Run: headless pygame with SDL's dummy video driver; simulated clock (each Clock.tick advances the game by its frame time, no real sleeping); random seed 0; keys injected as events and as key.get_pressed() state; no mouse input.
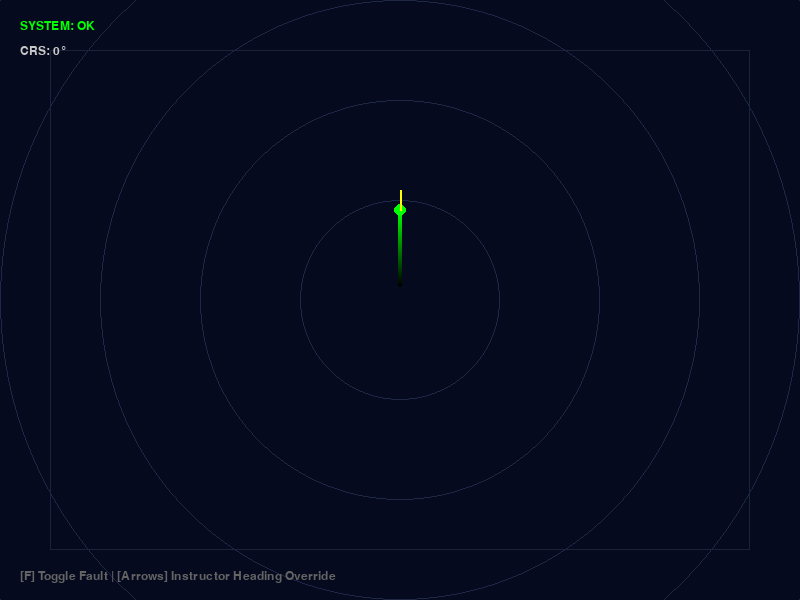
Frame 1 of 4 · flips 1–60 · no input
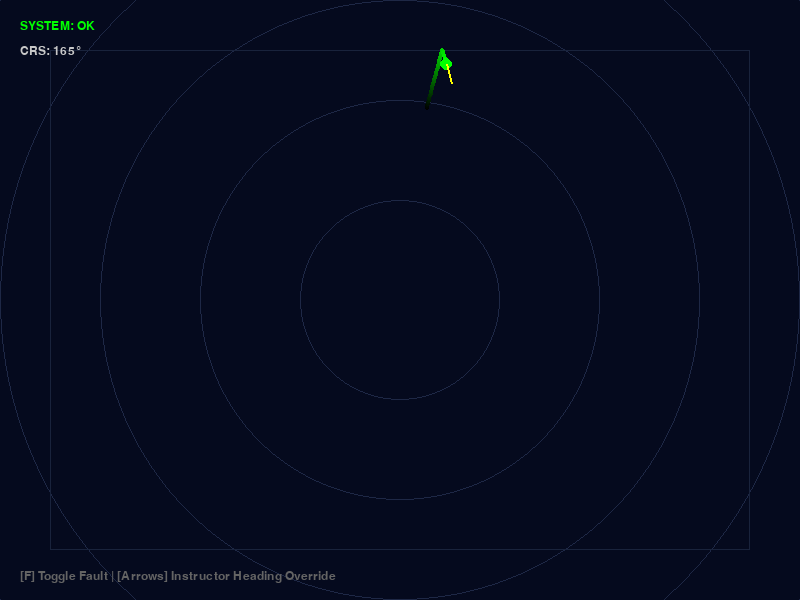
Frame 2 of 4 · flips 61–180 · tapped SPACE, RETURN · held RIGHT (→), D
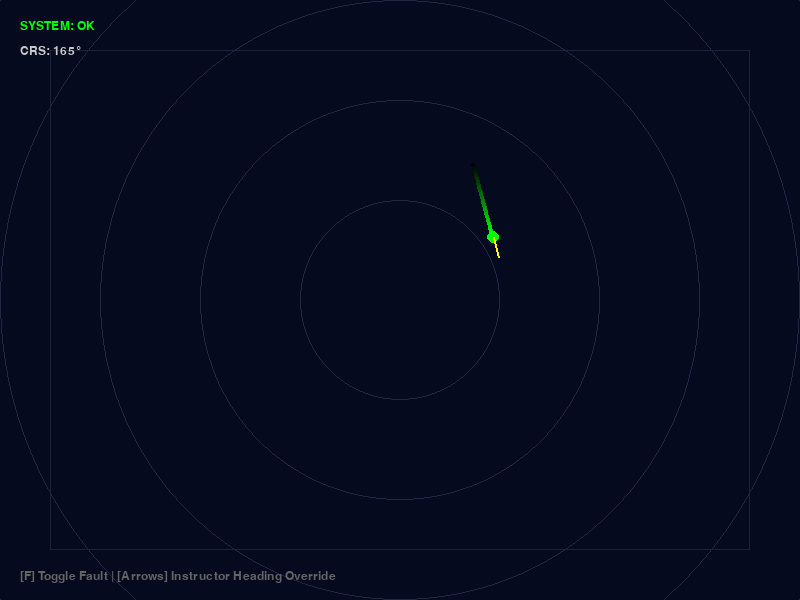
Frame 3 of 4 · flips 181–300 · held DOWN (↓), S
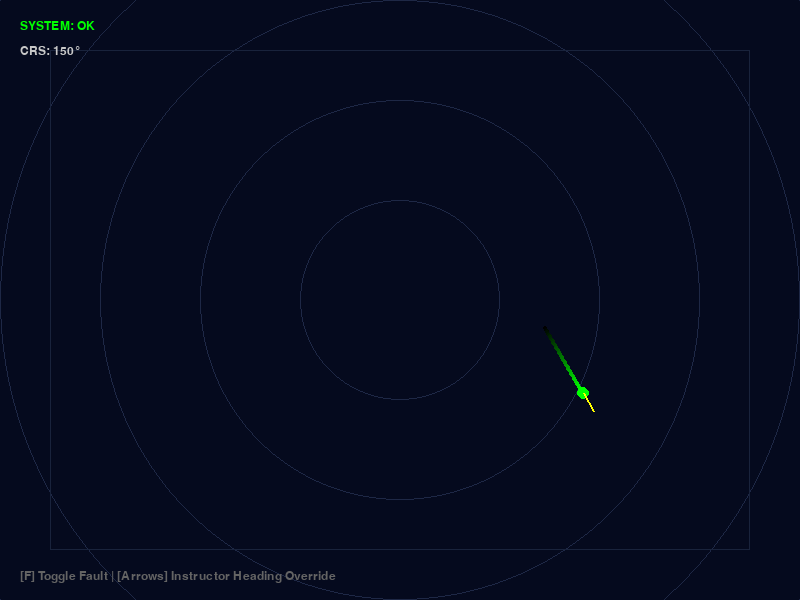
Frame 4 of 4 · flips 301–420 · held LEFT (←), A, UP (↑), W

The pygame program that drew these frames:

import pygame
import math
from collections import deque

# =========================
# Helpers
# =========================
def wrap360(deg: float) -> float:
    """Normalize an angle to [0, 360)."""
    return deg % 360.0


# =========================
# The Engine (Math & State)
# =========================
class SimEngine:
    def __init__(self, w=800, h=600, margin=50):
        self.w, self.h = w, h
        self.margin = margin

        # Start near center
        self.x, self.y = w / 2.0, h / 2.0

        # Convention: 0° = up (north), 90° = right (east)
        self.heading = 0.0  # always stored as [0,360)
        self.speed = 1.5

        self.history = deque(maxlen=50)
        self.sensor_failure = False

    def turn(self, delta_deg: float):
        self.heading = wrap360(self.heading + delta_deg)

    def update(self):
        # 1) Store history for breadcrumbs (for visual track)
        self.history.append((int(self.x), int(self.y)))

        # 2) Kinematics
        # 0° = up. Screen y grows downward, hence the minus on y term.
        rad = math.radians(self.heading)
        self.x += math.sin(rad) * self.speed
        self.y -= math.cos(rad) * self.speed

        # 3) Reflection logic against a "margin box"
        left = self.margin
        right = self.w - self.margin
        top = self.margin
        bottom = self.h - self.margin

        # Bounce on top/bottom (invert Y velocity)
        if self.y <= top or self.y >= bottom:
            # Mirror heading across the horizontal axis:
            # heading' = 180 - heading  (then normalize)
            self.heading = wrap360(180.0 - self.heading)

            # Nudge inside to avoid sticky wall
            self.y = top + 1 if self.y <= top else bottom - 1

        # Bounce on left/right (invert X velocity)
        if self.x <= left or self.x >= right:
            # Mirror heading across the vertical axis:
            # heading' = 360 - heading (then normalize)
            self.heading = wrap360(360.0 - self.heading)

            # Nudge inside to avoid sticky wall
            self.x = left + 1 if self.x <= left else right - 1


# =========================
# The App
# =========================
def main():
    pygame.init()
    W, H = 800, 600
    screen = pygame.display.set_mode((W, H))
    pygame.display.set_caption("PORTS Simulator Prototype")
    clock = pygame.time.Clock()
    font = pygame.font.SysFont("Courier", 18)

    engine = SimEngine(W, H, margin=50)

    # You asked: keep arrow keys, or leave direction control to the background app?
    #
    # Best for a demo: KEEP them as "Instructor Overrides".
    # Later, when you add UDP, you can disable these and let the sender drive heading.
    instructor_controls_enabled = True

    while True:
        # --- Inputs ---
        for event in pygame.event.get():
            if event.type == pygame.QUIT:
                return

            if event.type == pygame.KEYDOWN:
                if event.key == pygame.K_f:
                    engine.sensor_failure = not engine.sensor_failure

                if instructor_controls_enabled:
                    if event.key == pygame.K_LEFT:
                        engine.turn(-15.0)
                    if event.key == pygame.K_RIGHT:
                        engine.turn(+15.0)

        # --- Update ---
        engine.update()

        # --- Render ---
        screen.fill((5, 10, 30))  # Tactical dark blue

        # Radar rings
        center = (W // 2, H // 2)
        for r in range(100, 600, 100):
            pygame.draw.circle(screen, (30, 40, 70), center, r, 1)

        # Optional: Draw the "margin box" boundary (debug/feel)
        margin = engine.margin
        pygame.draw.rect(screen, (25, 35, 60), (margin, margin, W - 2 * margin, H - 2 * margin), 1)

        if not engine.sensor_failure:
            # Breadcrumbs (history)
            if len(engine.history) > 1:
                for i, pos in enumerate(engine.history):
                    alpha = int((i / max(1, len(engine.history) - 1)) * 255)
                    pygame.draw.circle(screen, (0, alpha, 0), pos, 2)

            # Current contact
            pygame.draw.circle(screen, (0, 255, 0), (int(engine.x), int(engine.y)), 6)

            # Heading vector
            rad = math.radians(engine.heading)
            vx = math.sin(rad) * 20
            vy = -math.cos(rad) * 20
            pygame.draw.line(
                screen,
                (255, 255, 0),
                (int(engine.x), int(engine.y)),
                (int(engine.x + vx), int(engine.y + vy)),
                2,
            )

        # UI overlays
        status = "SYSTEM: OK" if not engine.sensor_failure else "SYSTEM: SENSOR FAULT"
        color = (0, 255, 0) if not engine.sensor_failure else (255, 50, 50)

        screen.blit(font.render(status, True, color), (20, 20))
        screen.blit(font.render(f"CRS: {int(engine.heading)}°", True, (200, 200, 200)), (20, 45))

        if instructor_controls_enabled:
            help_text = "[F] Toggle Fault | [Arrows] Instructor Heading Override"
        else:
            help_text = "[F] Toggle Fault | Heading controlled externally (e.g., UDP sender)"
        screen.blit(font.render(help_text, True, (100, 100, 100)), (20, 570))

        pygame.display.flip()
        clock.tick(60)


if __name__ == "__main__":
    main()
